4-way image classification set "split" from GitHub (Akshat-Aggarwal-200/Plant-Disease-Detection); label vocabulary: apple apple scab, apple black rot, apple cedar apple rust, apple healthy.

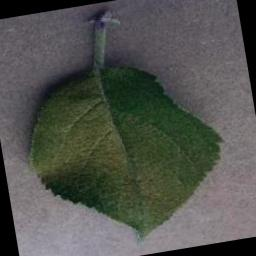
Label: apple healthy

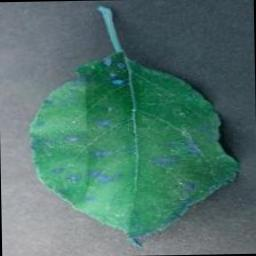
Label: apple cedar apple rust

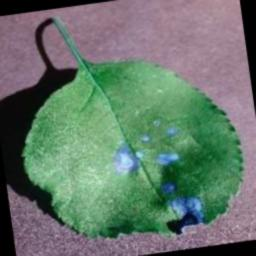
Label: apple black rot

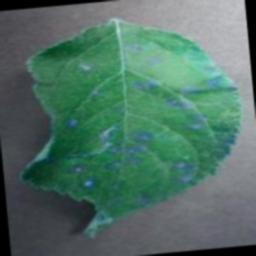
Label: apple cedar apple rust

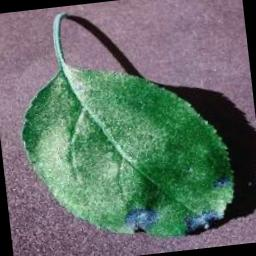
Label: apple black rot

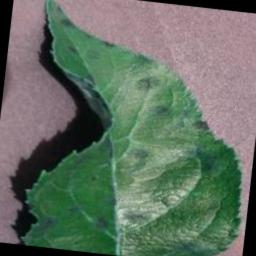
Label: apple apple scab
